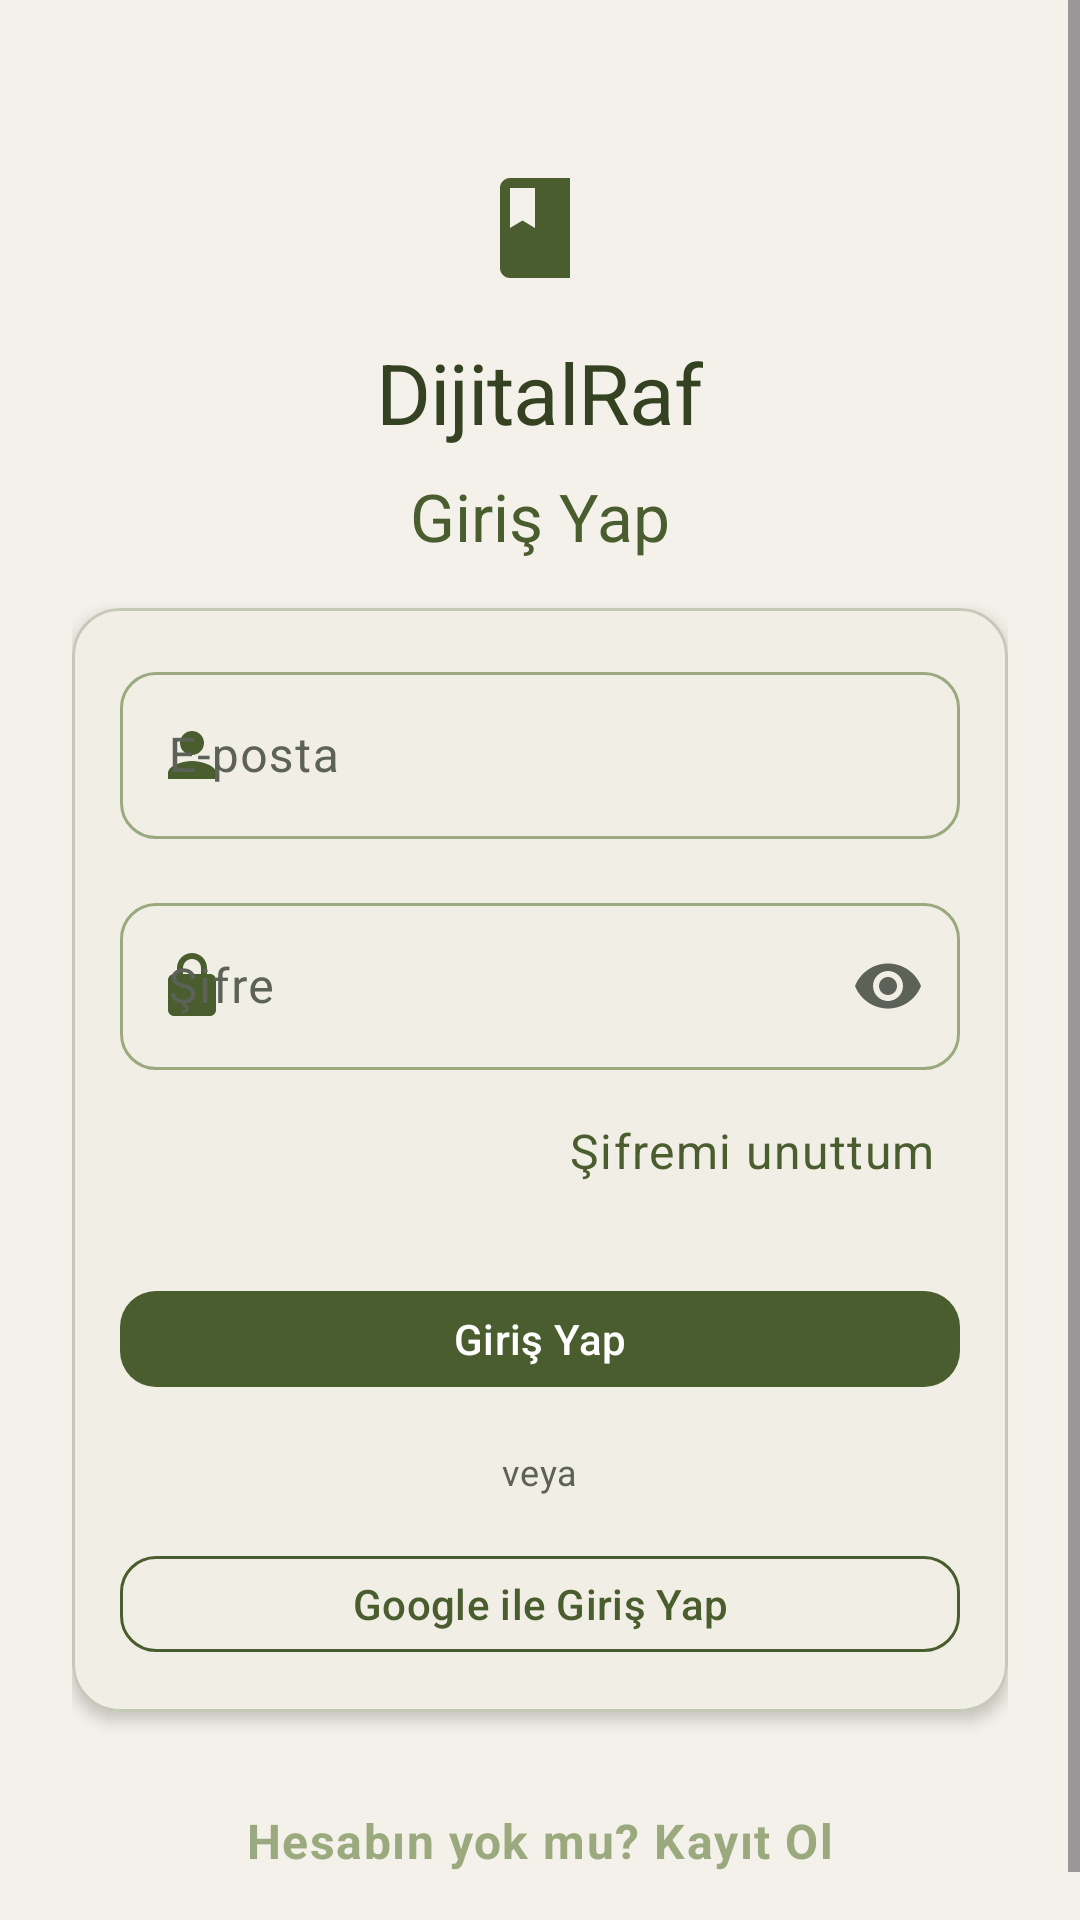

Write the Android layout XML for this screen, with the resource values it uses.
<!-- AndroidManifest.xml: application theme Theme.DijitalRaf -->
<!-- res/layout/activity_login.xml -->
<?xml version="1.0" encoding="utf-8"?>
<ScrollView xmlns:android="http://schemas.android.com/apk/res/android"
    xmlns:app="http://schemas.android.com/apk/res-auto"
    xmlns:tools="http://schemas.android.com/tools"
    android:id="@+id/main"
    android:layout_width="match_parent"
    android:layout_height="match_parent"
    android:background="@color/background"
    android:fillViewport="true"
    tools:context=".ui.auth.LoginActivity">

    <LinearLayout
        android:layout_width="match_parent"
        android:layout_height="wrap_content"
        android:orientation="vertical"
        android:padding="@dimen/grid_3">

        <ImageView
            android:layout_width="@dimen/grid_5"
            android:layout_height="@dimen/grid_5"
            android:layout_gravity="center_horizontal"
            android:layout_marginTop="@dimen/grid_4"
            android:contentDescription="@null"
            android:src="@drawable/ic_menu_book_24"
            app:tint="@color/primary" />

        <TextView
            android:layout_width="wrap_content"
            android:layout_height="wrap_content"
            android:layout_gravity="center_horizontal"
            android:layout_marginTop="@dimen/grid_2"
            android:text="@string/app_name"
            android:textAppearance="@style/TextAppearance.DijitalRaf.Display"
            android:textColor="@color/primary_dark" />

        <TextView
            android:layout_width="wrap_content"
            android:layout_height="wrap_content"
            android:layout_gravity="center_horizontal"
            android:layout_marginTop="@dimen/grid_1"
            android:layout_marginBottom="@dimen/grid_2"
            android:text="@string/login_title"
            android:textAppearance="@style/TextAppearance.DijitalRaf.Title"
            android:textColor="@color/primary" />

        <com.google.android.material.card.MaterialCardView
            style="@style/Widget.DijitalRaf.Card.Outlined"
            android:layout_width="match_parent"
            android:layout_height="wrap_content"
            app:contentPadding="@dimen/grid_2">

            <LinearLayout
                android:layout_width="match_parent"
                android:layout_height="wrap_content"
                android:orientation="vertical">

        <com.google.android.material.textfield.TextInputLayout
            android:id="@+id/tilEmail"
            style="@style/Widget.DijitalRaf.TextInputLayout"
            android:layout_width="match_parent"
            android:layout_height="wrap_content"
            android:hint="@string/hint_email"
            app:startIconDrawable="@drawable/ic_person_24"
            app:startIconTint="@color/primary">

            <com.google.android.material.textfield.TextInputEditText
                android:id="@+id/etEmail"
                android:layout_width="match_parent"
                android:layout_height="wrap_content"
                android:inputType="textEmailAddress" />
        </com.google.android.material.textfield.TextInputLayout>

        <com.google.android.material.textfield.TextInputLayout
            android:id="@+id/tilPassword"
            style="@style/Widget.DijitalRaf.TextInputLayout"
            android:layout_width="match_parent"
            android:layout_height="wrap_content"
            android:layout_marginTop="@dimen/grid_2"
            android:hint="@string/hint_password"
            app:endIconMode="password_toggle"
            app:startIconDrawable="@drawable/ic_lock_24"
            app:startIconTint="@color/primary">

            <com.google.android.material.textfield.TextInputEditText
                android:id="@+id/etPassword"
                android:layout_width="match_parent"
                android:layout_height="wrap_content"
                android:inputType="textPassword" />
        </com.google.android.material.textfield.TextInputLayout>

        <TextView
            android:id="@+id/tvForgotPassword"
            android:layout_width="wrap_content"
            android:layout_height="wrap_content"
            android:layout_gravity="end"
            android:layout_marginTop="@dimen/grid_1"
            android:background="?attr/selectableItemBackgroundBorderless"
            android:focusable="true"
            android:padding="@dimen/grid_1"
            android:text="@string/forgot_password_link"
            android:textAppearance="@style/TextAppearance.DijitalRaf.Body"
            android:textColor="@color/primary" />

        <com.google.android.material.button.MaterialButton
            android:id="@+id/btnLogin"
            style="@style/Widget.DijitalRaf.Button.Filled"
            android:layout_width="match_parent"
            android:layout_height="wrap_content"
            android:layout_marginTop="@dimen/grid_3"
            android:text="@string/login_button" />

        <TextView
            android:layout_width="wrap_content"
            android:layout_height="wrap_content"
            android:layout_gravity="center_horizontal"
            android:layout_marginTop="@dimen/grid_2"
            android:text="@string/login_divider_or"
            android:textAppearance="@style/TextAppearance.DijitalRaf.Caption"
            android:textColor="@color/text_secondary" />

        <com.google.android.material.button.MaterialButton
            android:id="@+id/btnGoogleSignIn"
            style="@style/Widget.DijitalRaf.Button.Outlined"
            android:layout_width="match_parent"
            android:layout_height="wrap_content"
            android:layout_marginTop="@dimen/grid_2"
            android:text="@string/login_with_google" />

            </LinearLayout>
        </com.google.android.material.card.MaterialCardView>

        <TextView
            android:id="@+id/tvGoToRegister"
            android:layout_width="wrap_content"
            android:layout_height="wrap_content"
            android:layout_gravity="center_horizontal"
            android:layout_marginTop="@dimen/grid_3"
            android:padding="@dimen/grid_1"
            android:text="@string/go_register"
            android:textAppearance="@style/TextAppearance.DijitalRaf.Body"
            android:textColor="@color/secondary"
            android:textStyle="bold" />
    </LinearLayout>
</ScrollView>
<!-- resources referenced by this layout -->
<resources>
  <color name="background">#F4F1EA</color>
  <color name="primary">#4A5D2E</color>
  <color name="primary_dark">#344221</color>
  <color name="secondary">#9AAA7E</color>
  <color name="text_secondary">#5C6258</color>
  <dimen name="grid_1">8dp</dimen>
  <dimen name="grid_2">16dp</dimen>
  <dimen name="grid_3">24dp</dimen>
  <dimen name="grid_4">32dp</dimen>
  <dimen name="grid_5">40dp</dimen>
  <string name="app_name">DijitalRaf</string>
  <string name="forgot_password_link">Şifremi unuttum</string>
  <string name="go_register">Hesabın yok mu? Kayıt Ol</string>
  <string name="hint_email">E-posta</string>
  <string name="hint_password">Şifre</string>
  <string name="login_button">Giriş Yap</string>
  <string name="login_divider_or">veya</string>
  <string name="login_title">Giriş Yap</string>
  <string name="login_with_google">Google ile Giriş Yap</string>
  <style name="TextAppearance.DijitalRaf.Body" parent="TextAppearance.Material3.BodyLarge">
          <item name="android:textColor">@color/text_primary</item>
      </style>
  <style name="TextAppearance.DijitalRaf.Caption" parent="TextAppearance.Material3.BodySmall">
          <item name="android:textColor">@color/text_secondary</item>
      </style>
  <style name="TextAppearance.DijitalRaf.Display" parent="TextAppearance.Material3.HeadlineMedium">
          <item name="android:textColor">@color/text_primary</item>
          <item name="android:letterSpacing">-0.01</item>
      </style>
  <style name="TextAppearance.DijitalRaf.Title" parent="TextAppearance.Material3.TitleLarge">
          <item name="android:textColor">@color/text_primary</item>
      </style>
  <style name="Widget.DijitalRaf.Button.Filled" parent="Widget.Material3.Button">
          <item name="android:textAllCaps">false</item>
          <item name="cornerRadius">@dimen/corner_small</item>
          <item name="android:minHeight">@dimen/grid_5</item>
      </style>
  <style name="Widget.DijitalRaf.Card.Outlined" parent="Widget.DijitalRaf.Card">
          <item name="strokeColor">@color/outline_variant</item>
          <item name="strokeWidth">1dp</item>
      </style>
  <style name="Theme.DijitalRaf" parent="Base.Theme.DijitalRaf" />
  <color name="text_primary">#1A1F16</color>
  <dimen name="corner_small">12dp</dimen>
  <color name="outline_variant">#C4C9B8</color>
  <dimen name="corner_medium">16dp</dimen>
  <dimen name="elevation_card">3dp</dimen>
  <color name="card_background">#FFFCF6</color>
  <color name="on_primary">#FFFFFFFF</color>
  <color name="primary_container">#D5E4B8</color>
  <color name="on_primary_container">#1A2E0F</color>
  <color name="on_secondary">#1A1F16</color>
  <color name="secondary_container">#E3E8D4</color>
  <color name="on_secondary_container">#1A1F16</color>
  <color name="surface">#FFFCF6</color>
  <color name="surface_variant">#EDE8DD</color>
  <color name="error">#B3261E</color>
  <color name="on_error">#FFFFFFFF</color>
  <color name="error_container">#F9DEDC</color>
  <color name="on_error_container">#410E0B</color>
  <color name="outline">#8A9178</color>
  <style name="TextAppearance.DijitalRaf.Subtitle" parent="TextAppearance.Material3.TitleMedium">
          <item name="android:textColor">@color/text_secondary</item>
      </style>
  <style name="ShapeAppearance.DijitalRaf.Small" parent="ShapeAppearance.Material3.SmallComponent">
          <item name="cornerFamily">rounded</item>
          <item name="cornerSize">@dimen/corner_small</item>
      </style>
  <style name="ShapeAppearance.DijitalRaf.Medium" parent="ShapeAppearance.Material3.MediumComponent">
          <item name="cornerFamily">rounded</item>
          <item name="cornerSize">@dimen/corner_medium</item>
      </style>
</resources>
